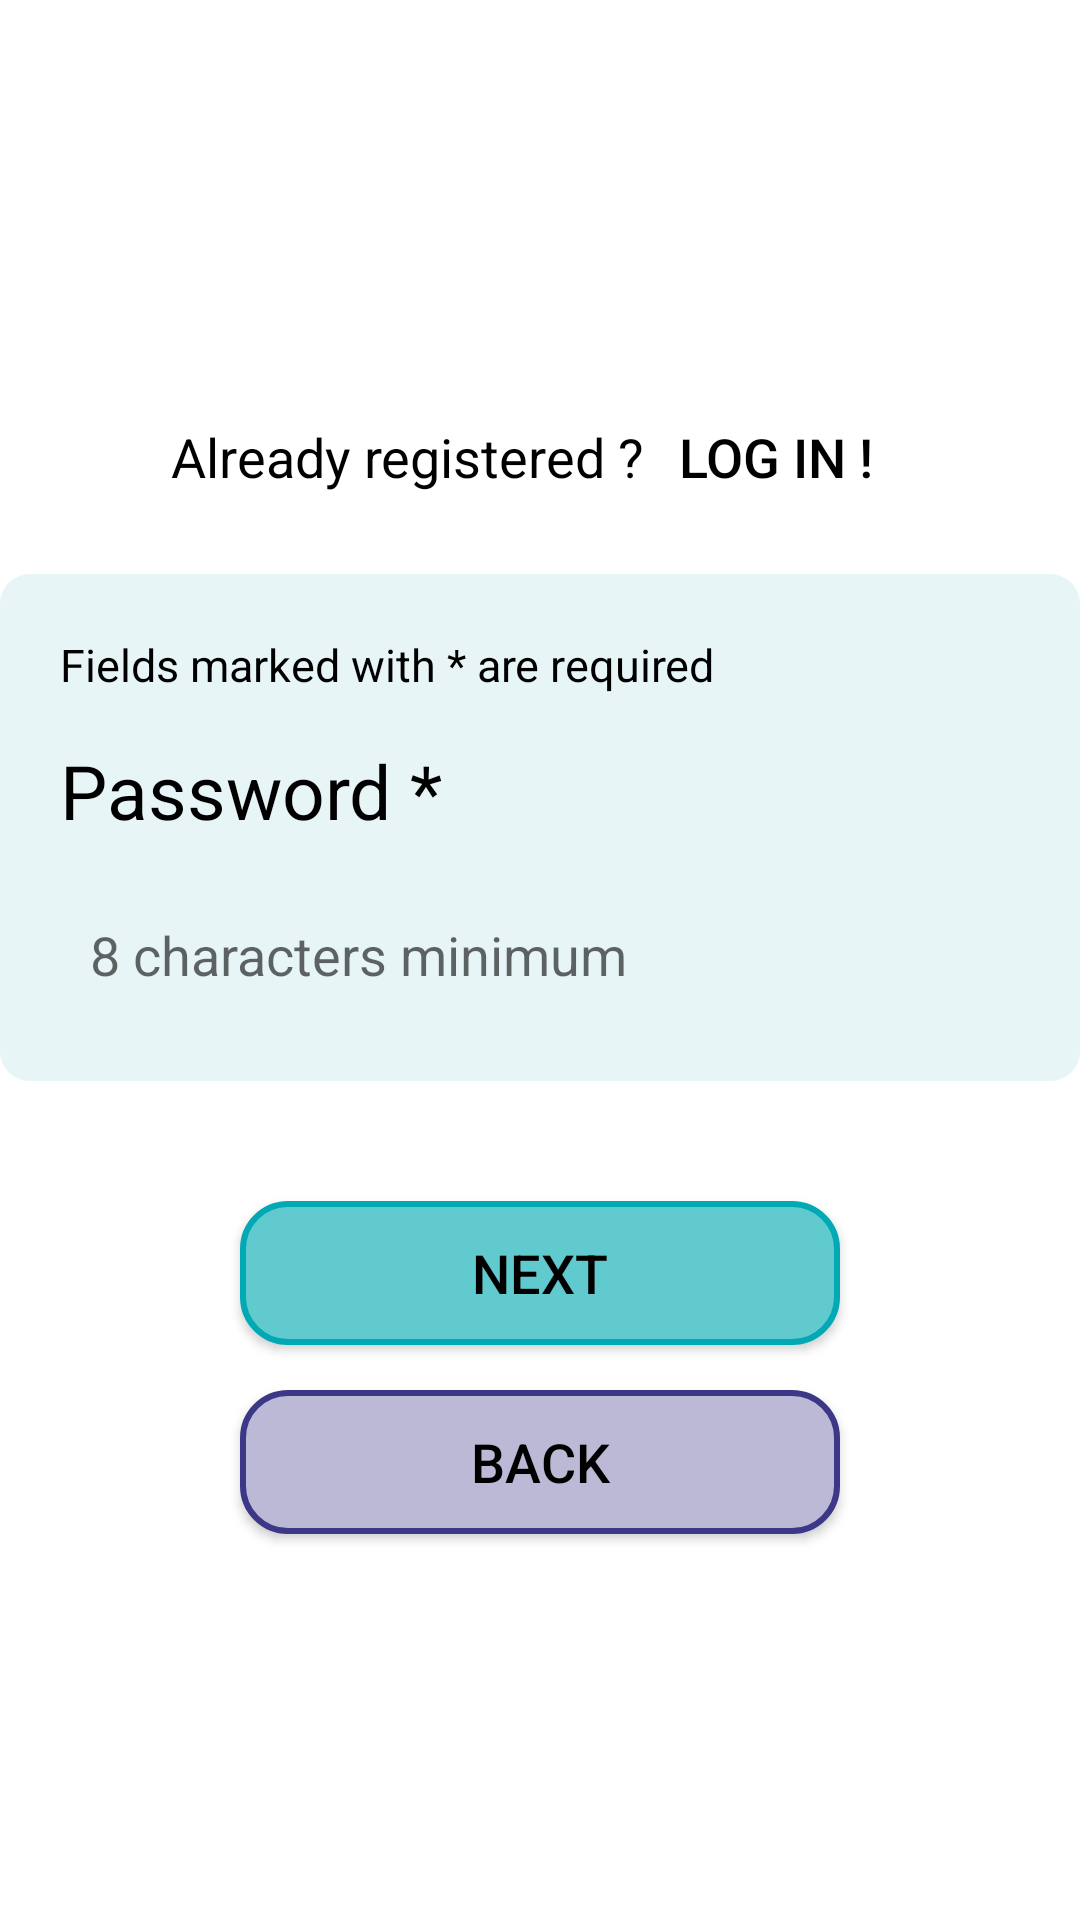

The Android layout XML behind this screen, and the referenced resources:
<!-- AndroidManifest.xml: application theme Theme.AppFranceAssosSante -->
<!-- res/layout/fragment_inscription_mdp.xml -->
<?xml version="1.0" encoding="utf-8"?>
<LinearLayout
    xmlns:android="http://schemas.android.com/apk/res/android"
    android:layout_width="match_parent"
    android:layout_height="match_parent"
    android:orientation="vertical"
    android:layout_margin="20dp"
    android:gravity="center">

    <LinearLayout
        android:layout_width="wrap_content"
        android:layout_height="wrap_content"
        android:orientation="horizontal"
        android:layout_marginBottom="15dp">

        <TextView
            android:layout_width="wrap_content"
            android:layout_height="wrap_content"
            android:text="@string/dejainscrit"/>

        <Button
            android:id="@+id/connnection"
            android:layout_width="wrap_content"
            android:layout_height="wrap_content"
            android:background="@android:color/transparent"
            android:text="@string/connection"/>
    </LinearLayout>

    <LinearLayout
        android:layout_width="match_parent"
        android:layout_height="wrap_content"
        android:orientation="vertical"
        android:padding="20dp"
        android:background="@drawable/fond_bleu_arrondi"
        android:layout_marginBottom="30dp">

        <TextView
            android:layout_width="wrap_content"
            android:layout_height="wrap_content"
            android:text="@string/champs"
            android:textSize="15sp"
            android:layout_marginBottom="15dp"/>

        <TextView
            android:layout_width="wrap_content"
            android:layout_height="wrap_content"
            android:text="@string/inscription_mdp"
            android:textSize="25sp"
            android:layout_marginBottom="20dp"/>

        <EditText
            android:id="@+id/mdp"
            android:background="@drawable/edit_text"
            android:layout_width="match_parent"
            android:layout_height="40dp"
            android:inputType="textPassword"
            android:hint="@string/caractere_min"
            android:padding="10dp">
        </EditText>

    </LinearLayout>

    <Button
        android:id="@+id/suivant"
        android:layout_width="200dp"
        android:layout_height="wrap_content"
        android:text="@string/suivant"
        android:paddingStart="30dp"
        android:paddingEnd="30dp"
        android:textColor="@color/black"
        android:background="@drawable/btn_suivant"
        android:layout_marginTop="10dp"/>

    <Button
        android:id="@+id/retour"
        android:layout_width="200dp"
        android:layout_height="wrap_content"
        android:text="@string/retour"
        android:paddingStart="30dp"
        android:paddingEnd="30dp"
        android:textColor="@color/black"
        android:background="@drawable/btn_retour"
        android:layout_marginTop="15dp"/>
</LinearLayout>
<!-- resources referenced by this layout -->
<resources>
  <color name="black">#FF000000</color>
  <!-- drawable btn_retour (drawable) -->
  <?xml version="1.0" encoding="utf-8"?>
  <shape xmlns:android="http://schemas.android.com/apk/res/android"
      android:shape="rectangle">
      <stroke
          android:color="@color/bleu_logo"
          android:width="2dp" />
  
      <corners
          android:radius="15dp"/>
  
      <solid
          android:color="#BBB9D5"/>
  
  </shape>
  <!-- drawable btn_suivant (drawable) -->
  <?xml version="1.0" encoding="utf-8"?>
  <shape xmlns:android="http://schemas.android.com/apk/res/android">
      <solid android:color="#61CACE"></solid>
      <stroke android:width="2dp" android:color="#00A9B3"></stroke>
      <corners android:radius="15dp"/>
  </shape>
  <!-- drawable fond_bleu_arrondi (drawable) -->
  <?xml version="1.0" encoding="utf-8"?>
  <shape xmlns:android="http://schemas.android.com/apk/res/android">
      <solid android:color="@color/fond_bleu"/>
      <corners android:radius="10dp"/>
  </shape>
  <string name="caractere_min">8 characters minimum</string>
  <string name="champs">Fields marked with * are required</string>
  <string name="connection">Log in !</string>
  <string name="dejainscrit">Already registered ? </string>
  <string name="inscription_mdp">Password *</string>
  <string name="retour">Back</string>
  <string name="suivant">Next</string>
  <style name="Theme.AppFranceAssosSante" parent="Theme.AppCompat.DayNight.NoActionBar">
          <item name="android:textSize">18sp</item>
          <item name="android:textColor">@color/black</item>
          <item name="android:windowBackground">@color/backgroundColor</item>
      </style>
  <color name="bleu_logo">#3C3786</color>
  <color name="fond_bleu">#E7F5F6</color>"
  <color name="backgroundColor">#FFFFFFFF</color>
</resources>
